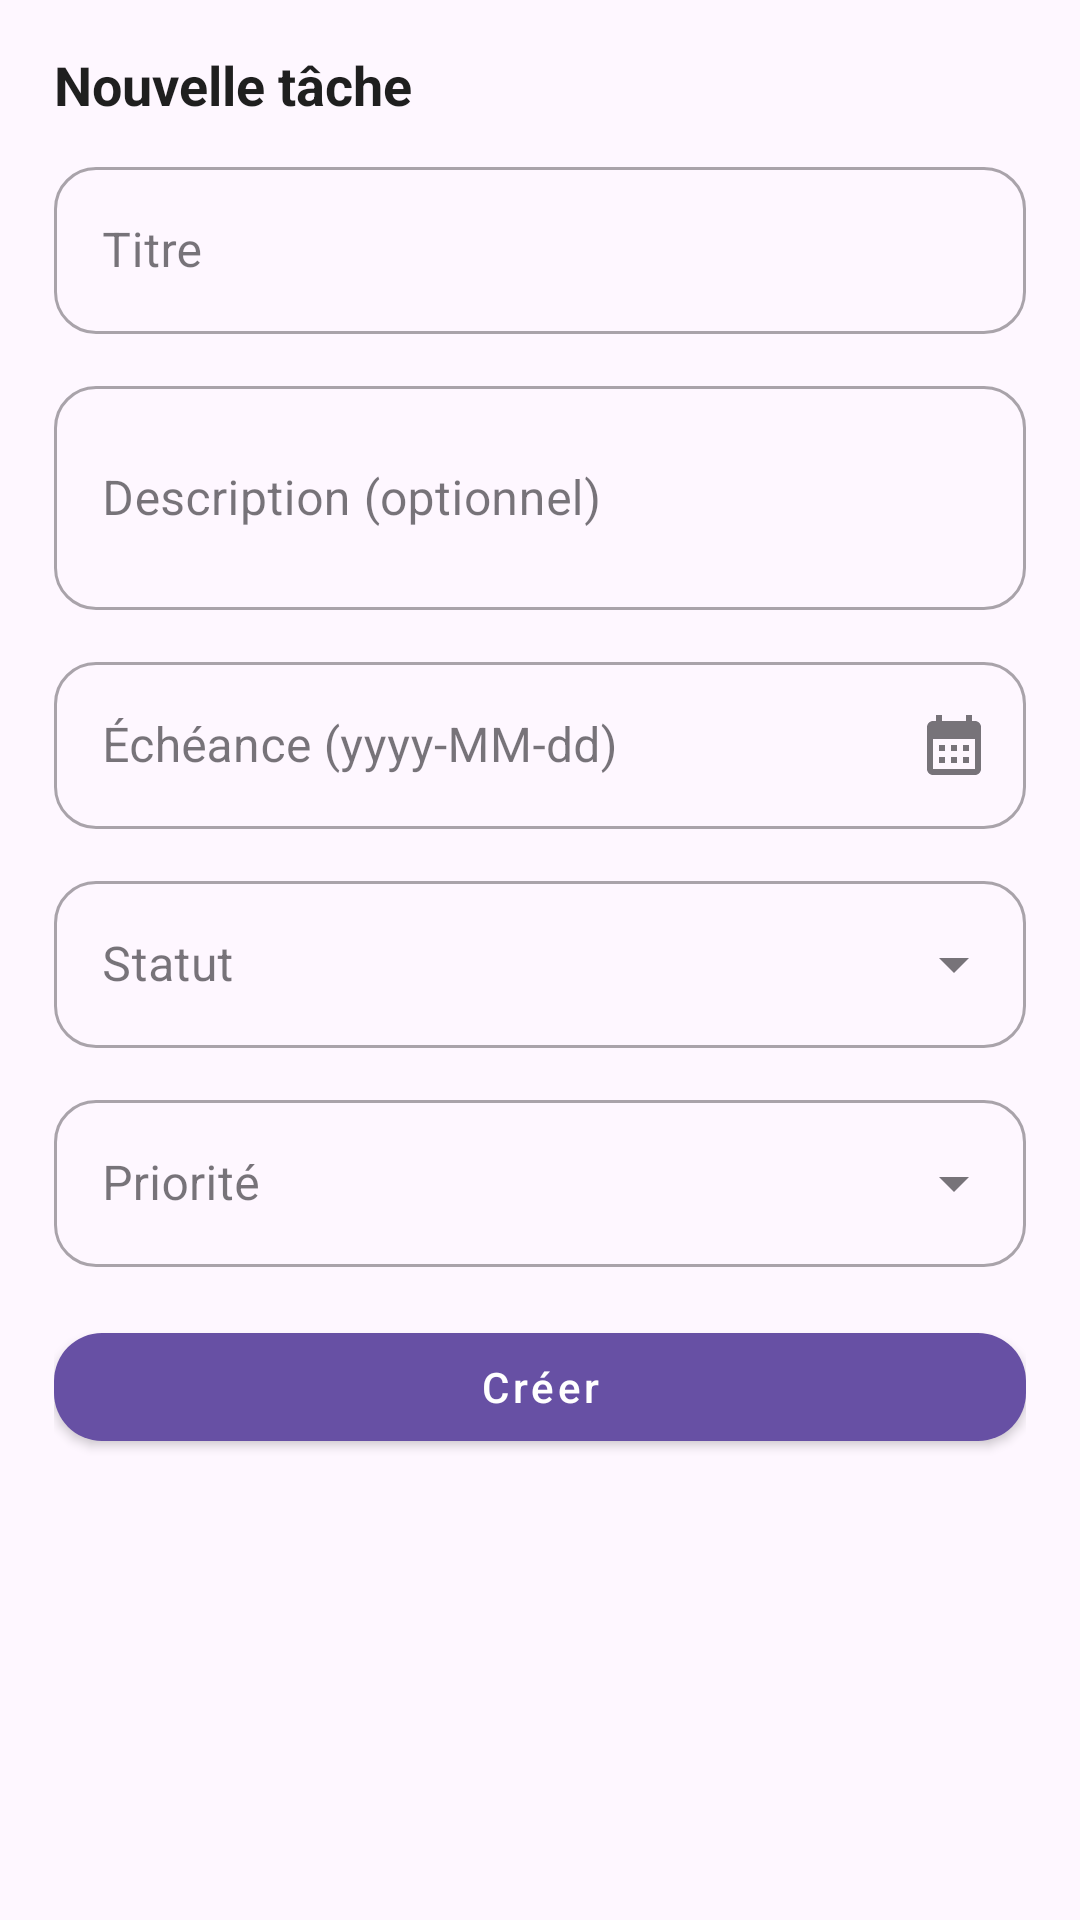

The Android layout XML behind this screen, and the referenced resources:
<!-- AndroidManifest.xml: application theme Theme.Smart_Task -->
<!-- res/layout/bottomsheet_create_task.xml -->
<?xml version="1.0" encoding="utf-8"?>
<androidx.core.widget.NestedScrollView xmlns:android="http://schemas.android.com/apk/res/android"
    xmlns:app="http://schemas.android.com/apk/res-auto"
    android:layout_width="match_parent"
    android:layout_height="wrap_content"
    xmlns:tools="http://schemas.android.com/tools"
    android:fillViewport="true">

    <LinearLayout
        android:layout_width="match_parent"
        android:layout_height="wrap_content"
        android:orientation="vertical"
        android:paddingStart="18dp"
        android:paddingEnd="18dp"
        android:paddingTop="16dp"
        android:paddingBottom="20dp">

        <TextView
            android:id="@+id/tvSheetTitle"
            android:layout_width="match_parent"
            android:layout_height="wrap_content"
            android:text="Nouvelle tâche"
            android:textStyle="bold"
            android:textSize="18sp"
            android:textColor="@color/st_text_primary"
            android:paddingBottom="10dp"/>

        
        <com.google.android.material.textfield.TextInputLayout
            android:id="@+id/tilTitle"
            style="@style/Widget.MaterialComponents.TextInputLayout.OutlinedBox"
            android:layout_width="match_parent"
            android:layout_height="wrap_content"
            android:hint="Titre"
            app:boxCornerRadiusTopStart="14dp"
            app:boxCornerRadiusTopEnd="14dp"
            app:boxCornerRadiusBottomStart="14dp"
            app:boxCornerRadiusBottomEnd="14dp">

            <com.google.android.material.textfield.TextInputEditText
                android:id="@+id/etTitle"
                android:layout_width="match_parent"
                android:layout_height="wrap_content"
                android:inputType="textCapSentences"
                android:maxLines="1"/>
        </com.google.android.material.textfield.TextInputLayout>

        
        <com.google.android.material.textfield.TextInputLayout
            android:id="@+id/tilDesc"
            style="@style/Widget.MaterialComponents.TextInputLayout.OutlinedBox"
            android:layout_width="match_parent"
            android:layout_height="wrap_content"
            android:layout_marginTop="12dp"
            android:hint="Description (optionnel)"
            app:boxCornerRadiusTopStart="14dp"
            app:boxCornerRadiusTopEnd="14dp"
            app:boxCornerRadiusBottomStart="14dp"
            app:boxCornerRadiusBottomEnd="14dp">

            <com.google.android.material.textfield.TextInputEditText
                android:id="@+id/etDesc"
                android:layout_width="match_parent"
                android:layout_height="wrap_content"
                android:minLines="2"
                android:maxLines="4"
                android:inputType="textMultiLine"/>
        </com.google.android.material.textfield.TextInputLayout>

        
        <com.google.android.material.textfield.TextInputLayout
            android:id="@+id/tilDue"
            style="@style/Widget.MaterialComponents.TextInputLayout.OutlinedBox"
            android:layout_width="match_parent"
            android:layout_height="wrap_content"
            android:layout_marginTop="12dp"
            android:hint="Échéance (yyyy-MM-dd)"
            app:endIconMode="custom"
            app:endIconDrawable="@drawable/ic_calendar_24"
            app:boxCornerRadiusTopStart="14dp"
            app:boxCornerRadiusTopEnd="14dp"
            app:boxCornerRadiusBottomStart="14dp"
            app:boxCornerRadiusBottomEnd="14dp">

            <com.google.android.material.textfield.TextInputEditText
                android:id="@+id/etDue"
                android:layout_width="match_parent"
                android:layout_height="wrap_content"
                android:inputType="date"
                android:focusable="false"
                android:clickable="true"/>
        </com.google.android.material.textfield.TextInputLayout>

        
        <com.google.android.material.textfield.TextInputLayout
            android:id="@+id/tilStatus"
            style="@style/Widget.MaterialComponents.TextInputLayout.OutlinedBox.ExposedDropdownMenu"
            android:layout_width="match_parent"
            android:layout_height="wrap_content"
            android:layout_marginTop="12dp"
            android:hint="Statut"
            app:boxCornerRadiusTopStart="14dp"
            app:boxCornerRadiusTopEnd="14dp"
            app:boxCornerRadiusBottomStart="14dp"
            app:boxCornerRadiusBottomEnd="14dp">

            <com.google.android.material.textfield.MaterialAutoCompleteTextView
                android:id="@+id/actStatus"
                android:layout_width="match_parent"
                android:layout_height="wrap_content"
                android:inputType="none"
                tools:ignore="SpeakableTextPresentCheck"/>
        </com.google.android.material.textfield.TextInputLayout>

        
        <com.google.android.material.textfield.TextInputLayout
            android:id="@+id/tilPriority"
            style="@style/Widget.MaterialComponents.TextInputLayout.OutlinedBox.ExposedDropdownMenu"
            android:layout_width="match_parent"
            android:layout_height="wrap_content"
            android:layout_marginTop="12dp"
            android:hint="Priorité"
            app:boxCornerRadiusTopStart="14dp"
            app:boxCornerRadiusTopEnd="14dp"
            app:boxCornerRadiusBottomStart="14dp"
            app:boxCornerRadiusBottomEnd="14dp">

            <com.google.android.material.textfield.MaterialAutoCompleteTextView
                android:id="@+id/actPriority"
                android:layout_width="match_parent"
                android:layout_height="wrap_content"
                android:inputType="none"
                android:importantForAccessibility="yes"
                tools:ignore="SpeakableTextPresentCheck"/>
        </com.google.android.material.textfield.TextInputLayout>

        <com.google.android.material.button.MaterialButton
            android:id="@+id/btnCreateTask"
            style="@style/Widget.MaterialComponents.Button"
            android:layout_width="match_parent"
            android:layout_height="wrap_content"
            android:layout_marginTop="16dp"
            android:text="Créer"
            android:textAllCaps="false"
            app:cornerRadius="16dp"/>

    </LinearLayout>
</androidx.core.widget.NestedScrollView>
<!-- resources referenced by this layout -->
<resources>
  <color name="st_text_primary">#1F1F1F</color>
  <!-- drawable ic_calendar_24 (drawable) -->
  <vector xmlns:android="http://schemas.android.com/apk/res/android" android:height="24dp" android:tint="#2DFD00" android:viewportHeight="24" android:viewportWidth="24" android:width="24dp">
  
      <path android:fillColor="@android:color/white" android:pathData="M19,4h-1V2h-2v2H8V2H6v2H5C3.89,4 3.01,4.9 3.01,6L3,20c0,1.1 0.89,2 2,2h14c1.1,0 2,-0.9 2,-2V6C21,4.9 20.1,4 19,4zM19,20H5V10h14V20zM9,14H7v-2h2V14zM13,14h-2v-2h2V14zM17,14h-2v-2h2V14zM9,18H7v-2h2V18zM13,18h-2v-2h2V18zM17,18h-2v-2h2V18z"/>
  
  </vector>
  <style name="Theme.Smart_Task" parent="Base.Theme.Smart_Task" />
  <style name="Base.Theme.Smart_Task" parent="Theme.Material3.DayNight.NoActionBar">
  
      </style>
</resources>
